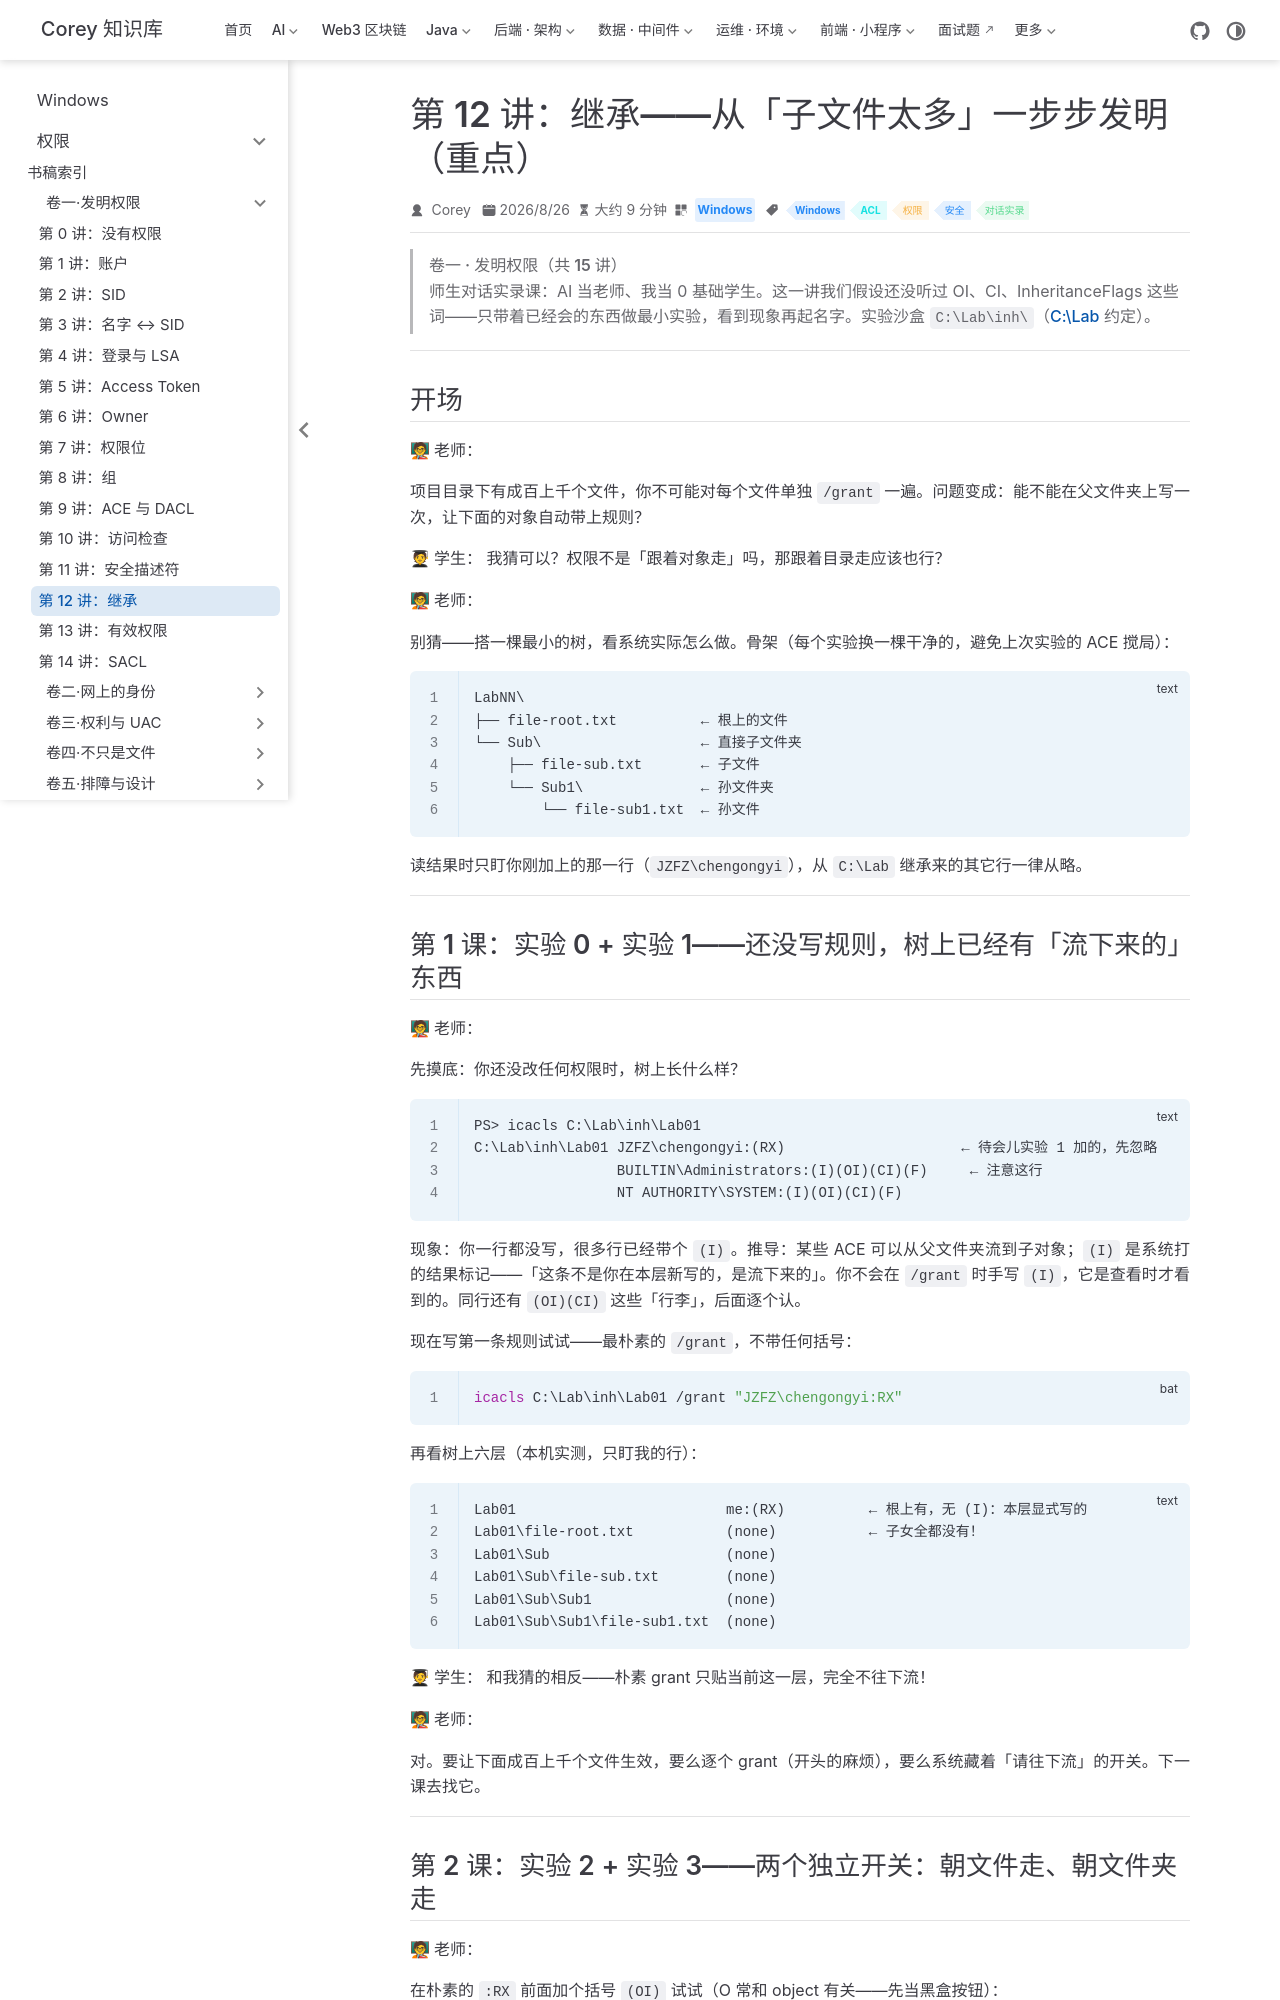

repository: code-corey/code-corey.github.io · page: Windows/permissions/vol1-invent/13-inheritance.html · generator: jekyll

---
title: "第 12 讲：继承——从「子文件太多」一步步发明（重点）"
sidebarGroup: "卷一·发明权限"
shortTitle: "第 12 讲：继承"
order: 13
date: 2026-08-26T00:00:00.000Z
category: "Windows"
tag:
  - "Windows"
  - "ACL"
  - "权限"
  - "安全"
  - "对话实录"
description: 师生对话实录课：不先背 OI/CI/IO/NP，而是搭一棵三层小树、做八个实验，从现象里把五个继承括号一个个「发明」出来。八连实验全部在 C:\Lab\inh 重跑，每棵树的根/子/孙三层输出逐行实录，最后才对接 .NET 两套枚举与 GUI「适用于」。
---

# 第 12 讲：继承——从「子文件太多」一步步发明（重点）

> **卷一 · 发明权限（共 15 讲）**
> 师生对话实录课：AI 当老师、我当 0 基础学生。这一讲我们**假设还没听过** OI、CI、InheritanceFlags 这些词——只带着已经会的东西做最小实验，看到现象再起名字。实验沙盒 `C:\Lab\inh\`（[C:\Lab](../appendix/04-lab.md) 约定）。

---

## 开场

**🧑🏫 老师：**

项目目录下有成百上千个文件，你不可能对每个文件单独 `/grant` 一遍。问题变成：**能不能在父文件夹上写一次，让下面的对象自动带上规则？**

**🧑🎓 学生：** 我猜可以？权限不是「跟着对象走」吗，那跟着目录走应该也行？

**🧑🏫 老师：**

别猜——搭一棵最小的树，看系统实际怎么做。骨架（每个实验换一棵干净的，避免上次实验的 ACE 搅局）：

```text
LabNN\
├── file-root.txt          ← 根上的文件
└── Sub\                   ← 直接子文件夹
    ├── file-sub.txt       ← 子文件
    └── Sub1\              ← 孙文件夹
        └── file-sub1.txt  ← 孙文件
```

读结果时**只盯你刚加上的那一行**（`JZFZ\chengongyi`），从 `C:\Lab` 继承来的其它行一律从略。

---

## 第 1 课：实验 0 + 实验 1——还没写规则，树上已经有「流下来的」东西

**🧑🏫 老师：**

先摸底：你还没改任何权限时，树上长什么样？

```text
PS> icacls C:\Lab\inh\Lab01
C:\Lab\inh\Lab01 JZFZ\chengongyi:(RX)                     ← 待会儿实验 1 加的，先忽略
                 BUILTIN\Administrators:(I)(OI)(CI)(F)     ← 注意这行
                 NT AUTHORITY\SYSTEM:(I)(OI)(CI)(F)
```

**现象**：你一行都没写，很多行已经带个 `(I)`。**推导**：某些 ACE 可以**从父文件夹流到子对象**；`(I)` 是系统打的结果标记——「这条不是你在本层新写的，是流下来的」。你**不会**在 `/grant` 时手写 `(I)`，它是查看时才看到的。同行还有 `(OI)(CI)` 这些「行李」，后面逐个认。

现在写第一条规则试试——最朴素的 `/grant`，不带任何括号：

```bat
icacls C:\Lab\inh\Lab01 /grant "JZFZ\chengongyi:RX"
```

再看树上六层（本机实测，只盯我的行）：

```text
Lab01                         me:(RX)          ← 根上有，无 (I)：本层显式写的
Lab01\file-root.txt           (none)           ← 子女全都没有！
Lab01\Sub                     (none)
Lab01\Sub\file-sub.txt        (none)
Lab01\Sub\Sub1                (none)
Lab01\Sub\Sub1\file-sub1.txt  (none)
```

**🧑🎓 学生：** 和我猜的相反——朴素 grant **只贴当前这一层**，完全不往下流！

**🧑🏫 老师：**

对。要让下面成百上千个文件生效，要么逐个 grant（开头的麻烦），要么系统藏着「请往下流」的开关。下一课去找它。

---
